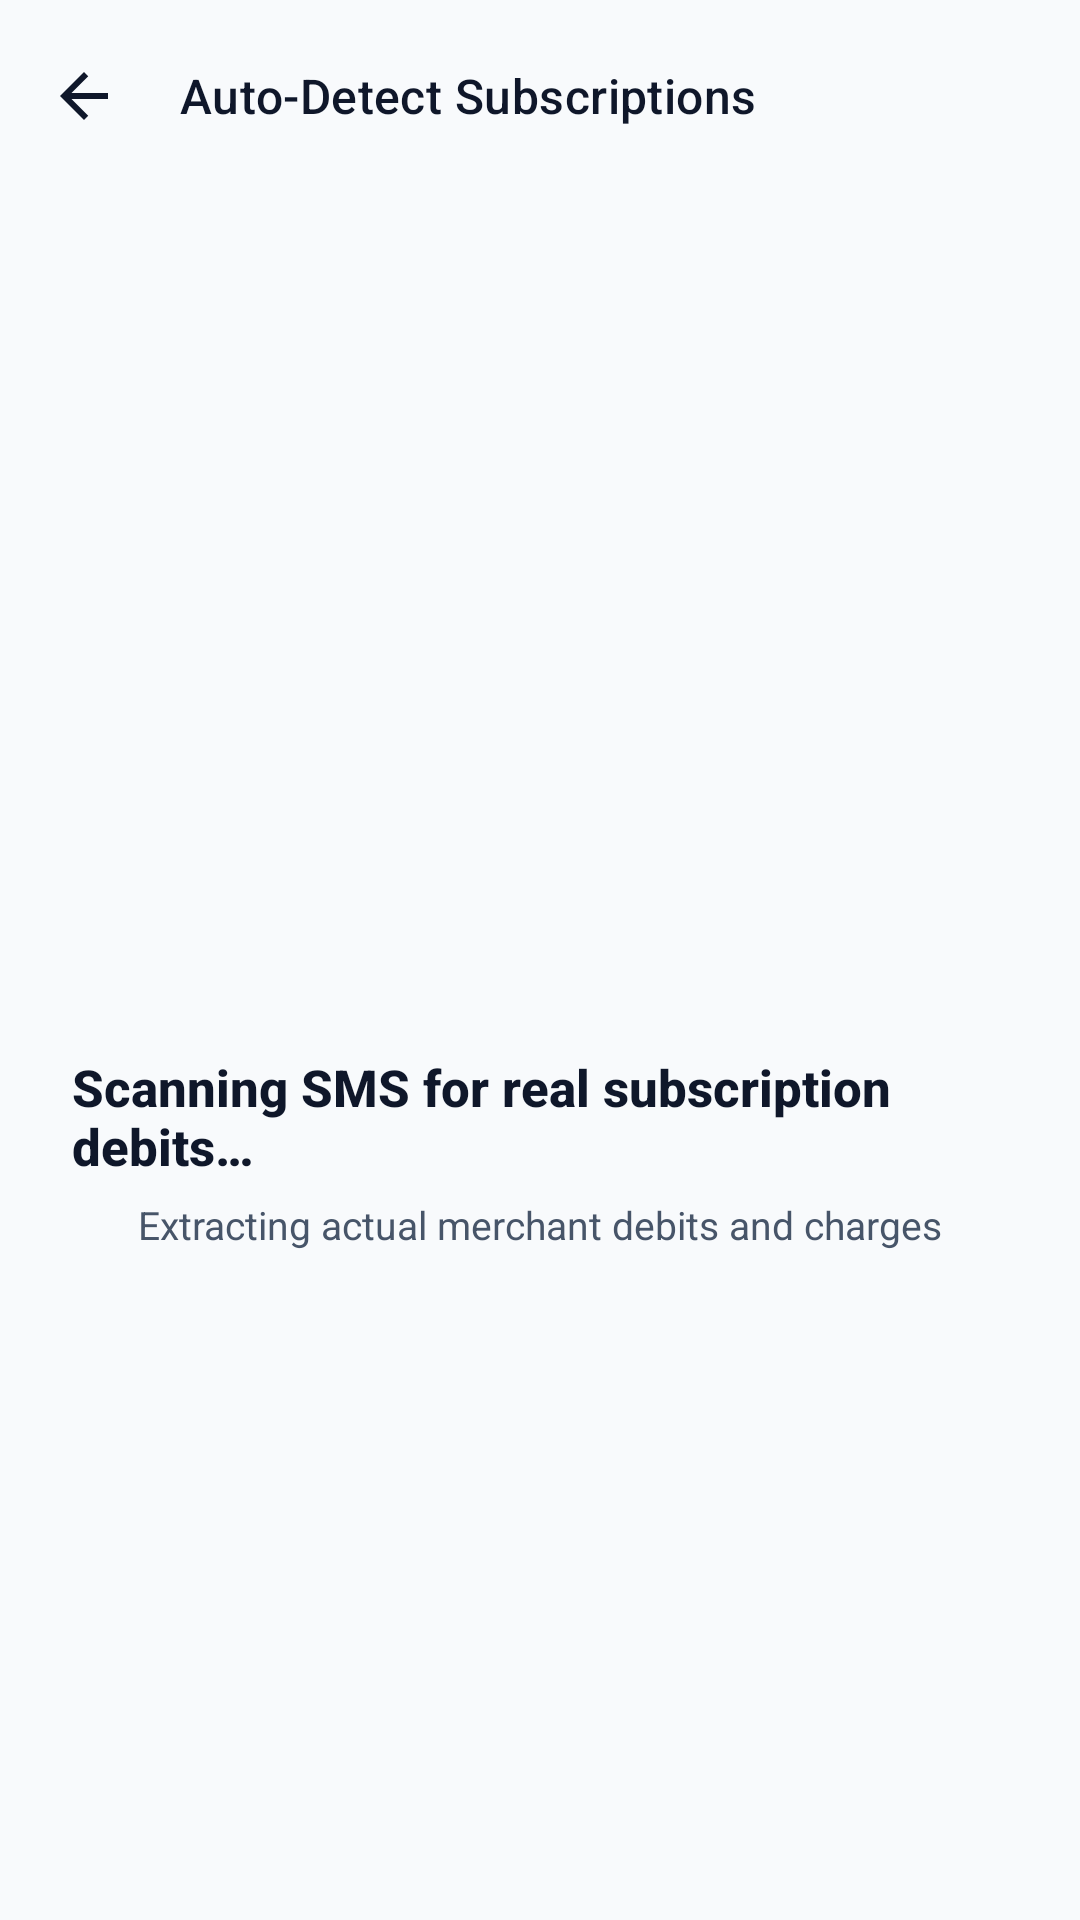

Reconstruct the res/layout file that produces this screen, plus the resources it refers to.
<!-- AndroidManifest.xml: application theme Theme.SubTrack -->
<!-- res/layout/fragment_email_sync.xml -->
<?xml version="1.0" encoding="utf-8"?>
<LinearLayout
    xmlns:android="http://schemas.android.com/apk/res/android"
    xmlns:app="http://schemas.android.com/apk/res-auto"
    xmlns:tools="http://schemas.android.com/tools"
    android:layout_width="match_parent"
    android:layout_height="match_parent"
    android:orientation="vertical"
    android:background="@color/app_background">

    <com.google.android.material.appbar.AppBarLayout
        android:id="@+id/appBarLayout"
        android:layout_width="match_parent"
        android:layout_height="wrap_content"
        android:background="@color/app_background"
        app:elevation="0dp">

        <com.google.android.material.appbar.MaterialToolbar
            android:id="@+id/toolbar"
            android:layout_width="match_parent"
            android:layout_height="?attr/actionBarSize"
            app:title="@string/auto_detect_title"
            app:titleTextColor="@color/app_text_primary"
            app:titleTextAppearance="@style/TextAppearance.Material3.TitleMedium"
            app:navigationIcon="@drawable/ic_back"
            app:navigationIconTint="@color/app_text_primary" />

    </com.google.android.material.appbar.AppBarLayout>

    <FrameLayout
        android:layout_width="match_parent"
        android:layout_height="match_parent">

        
        <LinearLayout
            android:id="@+id/layoutPermission"
            android:layout_width="match_parent"
            android:layout_height="wrap_content"
            android:orientation="vertical"
            android:gravity="center"
            android:layout_gravity="center"
            android:padding="28dp"
            android:visibility="gone">

            <ImageView
                android:layout_width="64dp"
                android:layout_height="64dp"
                android:src="@drawable/ic_scan"
                app:tint="@color/app_primary"
                android:contentDescription="SMS permission"
                android:layout_marginBottom="16dp" />

            <TextView
                android:layout_width="wrap_content"
                android:layout_height="wrap_content"
                android:text="Detect Real Subscriptions"
                android:textColor="@color/app_text_primary"
                android:textSize="20sp"
                android:textStyle="bold"
                android:fontFamily="sans-serif-medium"
                android:gravity="center" />

            <TextView
                android:layout_width="wrap_content"
                android:layout_height="wrap_content"
                android:text="@string/auto_detect_subtitle"
                android:textColor="@color/app_text_secondary"
                android:textSize="14sp"
                android:gravity="center"
                android:lineSpacingExtra="3dp"
                android:layout_marginTop="8dp"
                android:layout_marginBottom="24dp" />

            <com.google.android.material.button.MaterialButton
                android:id="@+id/btnGrantPermission"
                android:layout_width="match_parent"
                android:layout_height="52dp"
                android:text="@string/scan_sms_button"
                style="@style/Widget.SubTrack.Button" />
        </LinearLayout>

        
        <LinearLayout
            android:id="@+id/layoutLoading"
            android:layout_width="match_parent"
            android:layout_height="wrap_content"
            android:orientation="vertical"
            android:gravity="center"
            android:layout_gravity="center"
            android:padding="24dp"
            android:visibility="visible">

            <ProgressBar
                android:layout_width="48dp"
                android:layout_height="48dp"
                android:indeterminate="true"
                android:indeterminateTint="@color/app_primary"
                android:layout_marginBottom="16dp" />

            <TextView
                android:layout_width="wrap_content"
                android:layout_height="wrap_content"
                android:text="@string/scanning_sms"
                android:textColor="@color/app_text_primary"
                android:textSize="17sp"
                android:fontFamily="sans-serif-medium"
                android:textStyle="bold" />

            <TextView
                android:layout_width="wrap_content"
                android:layout_height="wrap_content"
                android:text="Extracting actual merchant debits and charges"
                android:textColor="@color/app_text_secondary"
                android:textSize="13sp"
                android:layout_marginTop="6dp" />

        </LinearLayout>

        
        <LinearLayout
            android:id="@+id/layoutResults"
            android:layout_width="match_parent"
            android:layout_height="match_parent"
            android:orientation="vertical"
            android:visibility="gone">

            <TextView
                android:id="@+id/tvDetectedHeader"
                android:layout_width="match_parent"
                android:layout_height="wrap_content"
                android:text="We detected these active recurring services in your messages:"
                android:textColor="@color/app_text_secondary"
                android:textSize="14sp"
                android:paddingStart="16dp"
                android:paddingEnd="16dp"
                android:paddingTop="12dp"
                android:paddingBottom="12dp" />

            <androidx.recyclerview.widget.RecyclerView
                android:id="@+id/rvDetectedSubscriptions"
                android:layout_width="match_parent"
                android:layout_height="0dp"
                android:layout_weight="1"
                android:paddingHorizontal="16dp"
                android:clipToPadding="false"
                app:layoutManager="androidx.recyclerview.widget.LinearLayoutManager" />

            <LinearLayout
                android:layout_width="match_parent"
                android:layout_height="wrap_content"
                android:padding="16dp"
                android:background="@color/app_surface"
                android:elevation="4dp">

                <com.google.android.material.button.MaterialButton
                    android:id="@+id/btnImportSelected"
                    android:layout_width="match_parent"
                    android:layout_height="52dp"
                    android:text="@string/import_real_subscriptions"
                    style="@style/Widget.SubTrack.Button" />

            </LinearLayout>

        </LinearLayout>

        
        <LinearLayout
            android:id="@+id/layoutEmpty"
            android:layout_width="match_parent"
            android:layout_height="wrap_content"
            android:orientation="vertical"
            android:gravity="center"
            android:layout_gravity="center"
            android:padding="32dp"
            android:visibility="gone">

            <ImageView
                android:layout_width="64dp"
                android:layout_height="64dp"
                android:src="@drawable/ic_subscriptions"
                app:tint="@color/app_text_muted"
                android:contentDescription="No subscriptions" />

            <TextView
                android:layout_width="wrap_content"
                android:layout_height="wrap_content"
                android:text="No subscription messages found"
                android:textColor="@color/app_text_primary"
                android:textSize="18sp"
                android:fontFamily="sans-serif-medium"
                android:textStyle="bold"
                android:layout_marginTop="16dp" />

            <TextView
                android:layout_width="wrap_content"
                android:layout_height="wrap_content"
                android:text="No recurring charges or subscription debits were found in your SMS messages. You can add your subscriptions manually."
                android:textColor="@color/app_text_secondary"
                android:textSize="13sp"
                android:gravity="center"
                android:lineSpacingExtra="3dp"
                android:layout_marginTop="8dp"
                android:layout_marginBottom="24dp" />

            <com.google.android.material.button.MaterialButton
                android:id="@+id/btnAddManually"
                android:layout_width="match_parent"
                android:layout_height="50dp"
                android:text="@string/add_subscription"
                style="@style/Widget.SubTrack.Button" />

        </LinearLayout>

    </FrameLayout>

</LinearLayout>
<!-- resources referenced by this layout -->
<resources>
  <color name="app_background">#F8FAFC</color>
  <color name="app_primary">#2563EB</color>
  <color name="app_surface">#FFFFFF</color>
  <color name="app_text_muted">#94A3B8</color>
  <color name="app_text_primary">#0F172A</color>
  <color name="app_text_secondary">#475569</color>
  <!-- drawable ic_back (drawable) -->
  <vector xmlns:android="http://schemas.android.com/apk/res/android"
      android:width="24dp"
      android:height="24dp"
      android:viewportWidth="24"
      android:viewportHeight="24"
      android:tint="?attr/colorOnSurface">
      <path android:fillColor="@android:color/white"
          android:pathData="M20,11H7.83l5.59,-5.59L12,4l-8,8 8,8 1.41,-1.41L7.83,13H20v-2z"/>
  </vector>
  <!-- drawable ic_scan (drawable) -->
  <vector xmlns:android="http://schemas.android.com/apk/res/android"
      android:width="24dp"
      android:height="24dp"
      android:viewportWidth="24"
      android:viewportHeight="24"
      android:tint="?attr/colorOnSurfaceVariant">
      <path android:fillColor="@android:color/white"
          android:pathData="M4,4h4V2H2v6h2zM16,2v2h4v4h2V2zM4,16H2v6h6v-2H4zM20,20h-4v2h6v-6h-2zM17,8H7v2h10zM7,12h10v2H7zM7,16h7v2H7z"/>
  </vector>
  <string name="add_subscription">Add subscription</string>
  <string name="auto_detect_subtitle">Scan your phone\'s SMS messages to find real recurring charges and subscriptions</string>
  <string name="auto_detect_title">Auto-Detect Subscriptions</string>
  <string name="import_real_subscriptions">Add to My Subscriptions</string>
  <string name="scan_sms_button">Scan Messages for Subscriptions</string>
  <string name="scanning_sms">Scanning SMS for real subscription debits…</string>
  <style name="Widget.SubTrack.Button" parent="Widget.Material3.Button">
          <item name="cornerRadius">14dp</item>
          <item name="android:textAllCaps">false</item>
          <item name="android:fontFamily">sans-serif-medium</item>
          <item name="android:letterSpacing">0.01</item>
          <item name="android:insetTop">0dp</item>
          <item name="android:insetBottom">0dp</item>
          <item name="elevation">0dp</item>
          <item name="backgroundTint">@color/app_primary</item>
          <item name="android:textColor">@color/app_on_primary</item>
      </style>
  <color name="app_on_primary">#FFFFFF</color>
  <color name="app_primary_container">#EFF6FF</color>
  <color name="app_on_primary_container">#1E40AF</color>
  <color name="app_secondary">#475569</color>
  <color name="app_on_secondary">#FFFFFF</color>
  <color name="app_secondary_container">#F1F5F9</color>
  <color name="app_on_secondary_container">#0F172A</color>
  <color name="app_error">#EF4444</color>
  <color name="app_error_container">#FEF2F2</color>
  <color name="app_surface_variant">#F1F5F9</color>
  <color name="app_border">#E2E8F0</color>
  <style name="Widget.SubTrack.Card" parent="Widget.Material3.CardView.Elevated">
          <item name="cardBackgroundColor">@color/app_card_bg</item>
          <item name="cardCornerRadius">16dp</item>
          <item name="cardElevation">2dp</item>
          <item name="strokeWidth">1dp</item>
          <item name="strokeColor">@color/app_border</item>
          <item name="android:stateListAnimator">@null</item>
      </style>
  <style name="Widget.SubTrack.BottomNavigationView" parent="Widget.Material3.BottomNavigationView">
          <item name="backgroundTint">@color/app_surface</item>
          <item name="itemIconTint">@color/selector_nav_item</item>
          <item name="itemTextColor">@color/selector_nav_item</item>
          <item name="itemActiveIndicatorStyle">@style/Widget.SubTrack.ActiveIndicator</item>
          <item name="elevation">0dp</item>
      </style>
  <color name="app_card_bg">#FFFFFF</color>
  <style name="Widget.SubTrack.ActiveIndicator" parent="Widget.Material3.BottomNavigationView.ActiveIndicator">
          <item name="android:color">@color/app_primary_container</item>
          <item name="android:width">48dp</item>
          <item name="android:height">32dp</item>
      </style>
</resources>
